Run: headless pygame with SDL's dummy video driver; simulated clock (each Clock.tick advances the game by its frame time, no real sleeping); random seed 0; keys injected as events and as key.get_pressed() state; no mouse input.
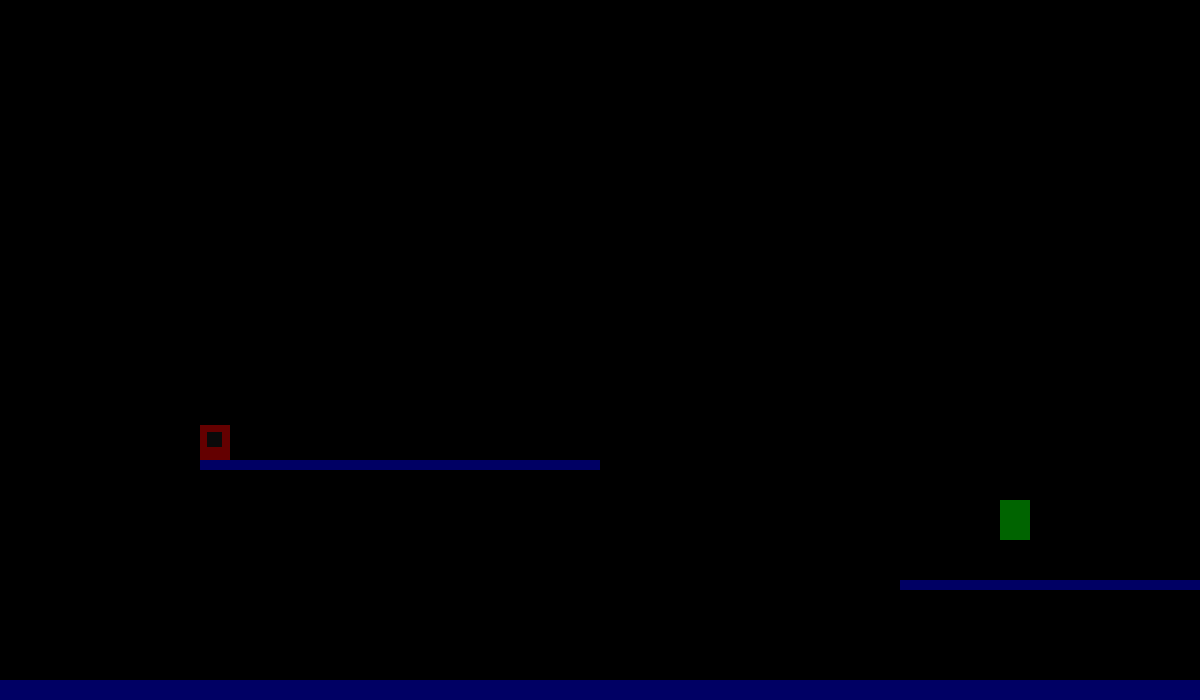
Frame 1 of 4 · flips 1–60 · no input
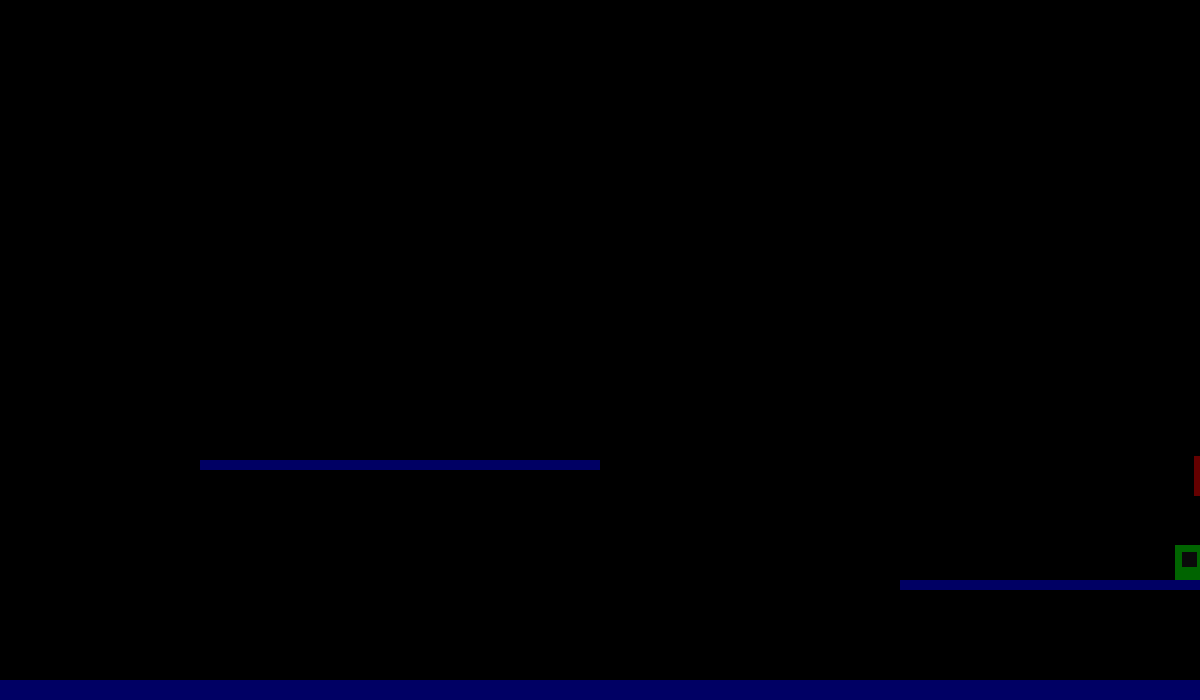
Frame 2 of 4 · flips 61–180 · tapped SPACE, RETURN · held RIGHT (→), D
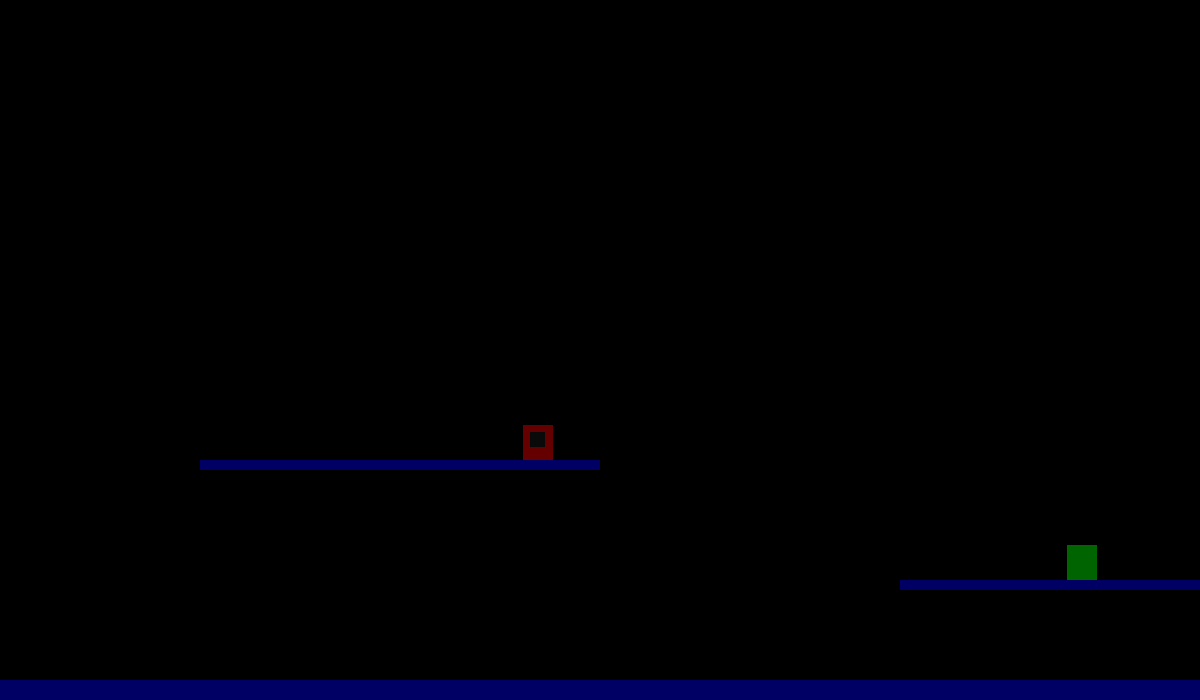
Frame 3 of 4 · flips 181–300 · held DOWN (↓), S
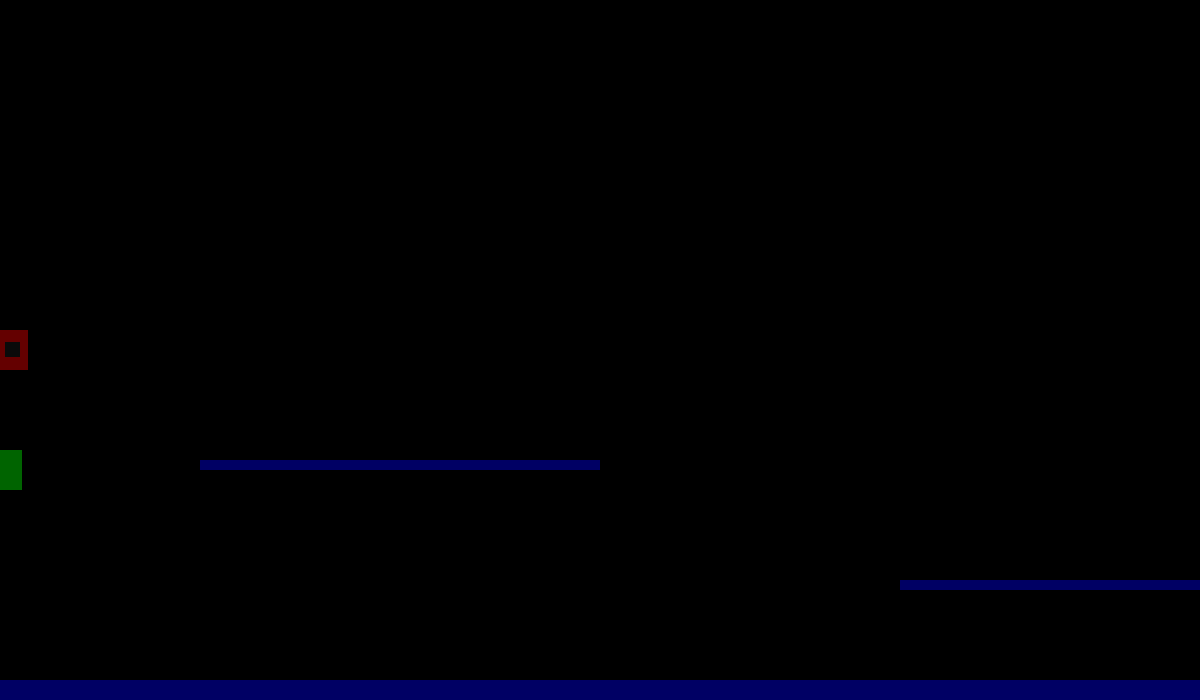
Frame 4 of 4 · flips 301–420 · held LEFT (←), A, UP (↑), W

The pygame program that drew these frames:

import pygame
import sys
import random
 
WINDOW_WIDTH = 1200
WINDOW_HEIGHT = 700
FRAMES_PER_SECOND = 40
 
catch = False
 
class Player :
    names_players = []
 
    def __init__(self, x, y, width, height, x_velocity, role, color) :
        self.x = x
        self.y = y
        self.width = width
        self.height = height
        self.x_velocity = x_velocity
        self.y_gravity = 2
        self.jump_height = self.y_velocity = 20
        self.jumping = False
        self.role = role
        self.color = color
        self.affect_gravity = True
        Player.names_players.append(self)
   
    def left(self) :
        self.x -= self.x_velocity
   
    def right(self) :
        self.x += self.x_velocity
 
    def gravity(self) :
        if self.affect_gravity :
            if self.y < WINDOW_HEIGHT - self.height :
 
                self.y += 5
 
 
 
    def get_rect(self):
        return pygame.Rect(self.x, self.y, self.width, self.height)
   
    def collision_plateforme(self, plateforme):
        player_rect = self.get_rect()
        plateforme_rect = plateforme.get_rect()
        if player_rect.colliderect(plateforme_rect):
            # Collision par le dessus : Le joueur tombe sur la plateforme
            if player_rect.bottom <= plateforme_rect.top + self.y_velocity or self.y > plateforme.y:
                self.y = plateforme.y - self.height  # Place le joueur sur le dessus de la plateforme
                self.jumping = False  # Arrête le s8aut
                self.affect_gravity = False
                self.y_velocity = self.jump_height  # Réinitialise la vélocité du saut
           
            # Empêcher les joueurs de passer à travers la plateforme par le bas ou les côtés
            elif player_rect.top < plateforme_rect.bottom and player_rect.bottom > plateforme_rect.bottom:
                # On évite de forcer une position en cas de collision sur les côtés ou en dessous
                pass
       
class Objet :
    def __init__(self, owner, size, color) :
        self.owner = owner
        self.size = size
        self.x = 0
        self.y = 0
        self.color = color
 
    def follow(self) :
        for player in Player.names_players :
            if player.role == self.owner :
                self.x = player.x + player.width/2 - self.size/2
                self.y = player.y + player.height/2 - self.size/2
 
class Plateforme :
    name_plateforme = []
 
    def __init__(self, x, y, height, width, color) :
        self.x = x
        self.y = y
        self.height = height
        self.width = width
        self.color = color
        Plateforme.name_plateforme.append(self)
 
    def get_rect(self):
        return pygame.Rect(self.x, self.y, self.width, self.height)
 
 
plateforme1 = Plateforme(900,WINDOW_HEIGHT-120,10, 500,(0,0,100))
plateforme2 = Plateforme(200,WINDOW_HEIGHT-240,10, 400,(0,0,100))
sol = Plateforme(0,WINDOW_HEIGHT-20,20, WINDOW_WIDTH,(0,0,100))
bombe = Objet("chat", 15, (10,10,10))
player1 = Player(200, 200, 30, 40, 25, "chat", (100,0,0))
player2 = Player(1000, 200, 30, 40, 25, "souris",(0,100,0))
 
pygame.init()
screen = pygame.display.set_mode((WINDOW_WIDTH, WINDOW_HEIGHT))
clock = pygame.time.Clock()
 
while True:
 
    for event in pygame.event.get():
        if event.type == pygame.QUIT:
            pygame.quit()
            sys.exit()
 
    # store keys pressed
    keys = pygame.key.get_pressed()
 
   
    #player 1
    if keys[pygame.K_LEFT] and player1.x>0:
        player1.left()
    if keys[pygame.K_RIGHT] and player1.x < WINDOW_WIDTH - player1.width :
        player1.right()
    if keys[pygame.K_UP] and not player1.jumping :
        player1.jumping = True
 
    #player 2
    if keys[pygame.K_a] and player2.x>0:
        player2.left()
    if keys[pygame.K_d] and player2.x < WINDOW_WIDTH - player2.width :
        player2.right()
    if keys[pygame.K_w] and not player2.jumping :
        player2.jumping = True
   
    if keys[pygame.K_ESCAPE] :
        pygame.quit()
 
    screen.fill((0,0,0))
 
    if catch :
        pygame.time.delay(500)
        catch = False
 
    if player1.get_rect().colliderect(player2.get_rect()):
        if player1.role == "chat" :
            player1.role = "souris"
            player2.role = "chat"
        elif player1.role == "souris" :
            player1.role = "chat"
            player2.role = "souris"
 
        player1.x = random.randint(0, WINDOW_WIDTH/2 - player1.width)
        player2.x = random.randint(WINDOW_WIDTH/2 - player1.width, WINDOW_WIDTH - player2.width)
        player1.y = random.randint(0, WINDOW_HEIGHT - player1.height)
        player2.y = random.randint(0, WINDOW_HEIGHT - player2.height)
 
        catch = True
 
    for player in Player.names_players :
        player.affect_gravity = True
        if player.jumping :
            player.y -= player.y_velocity
            player.y_velocity -= player.y_gravity
            if player.y_velocity < - player.jump_height :
                player.jumping = False
                player.y_velocity = player.jump_height
        elif player.y < WINDOW_HEIGHT - player.width :
            player.gravity()
        pygame.draw.rect(screen, player.color,(player.x,player.y,player.width,player.height))
        for plateforme in Plateforme.name_plateforme :
            player.collision_plateforme(plateforme)
   
    bombe.follow()
    pygame.draw.rect(screen, bombe.color,(bombe.x,bombe.y,bombe.size,bombe.size))
       
    for plateforme in Plateforme.name_plateforme :
        pygame.draw.rect(screen, plateforme.color,(plateforme.x,plateforme.y,plateforme.width,plateforme.height))
   
    pygame.display.update()
    clock.tick(FRAMES_PER_SECOND)
    
